The GitHub repository AnnaFilipov93/ReLeaf-old contains a labelled image folder "new_flowers_data" with 7 categories: daisy, dandelion, iris, rose, sunflower, tulip, water lilies. Examples follow, each with its label.

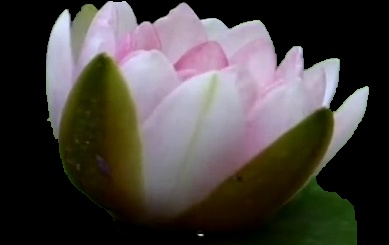
Label: water lilies

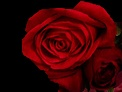
Label: rose

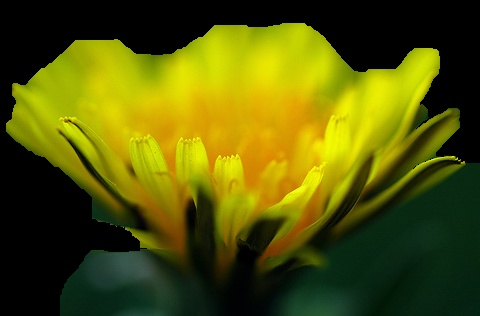
Label: dandelion

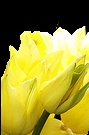
Label: tulip

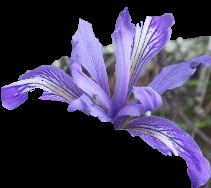
Label: iris

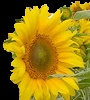
Label: sunflower
